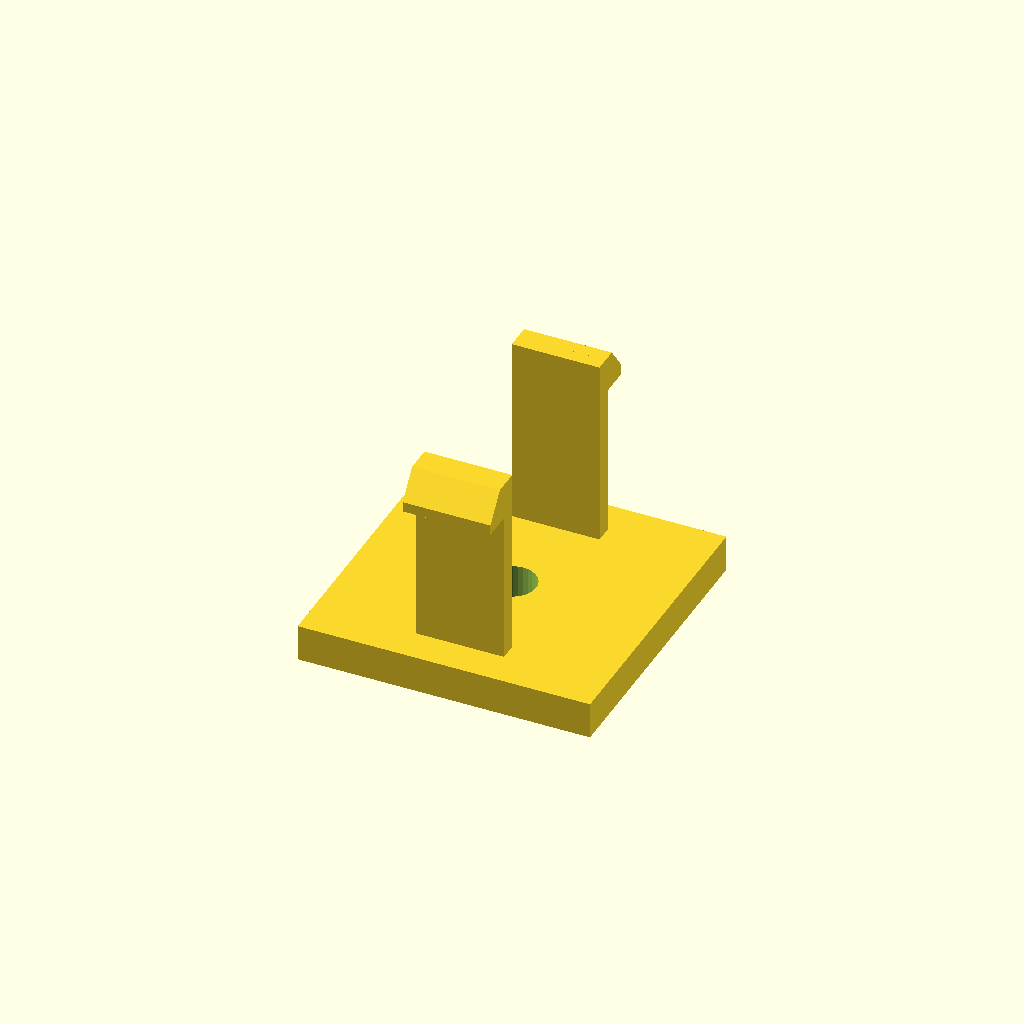
Cell 1: the model at its default parameters.
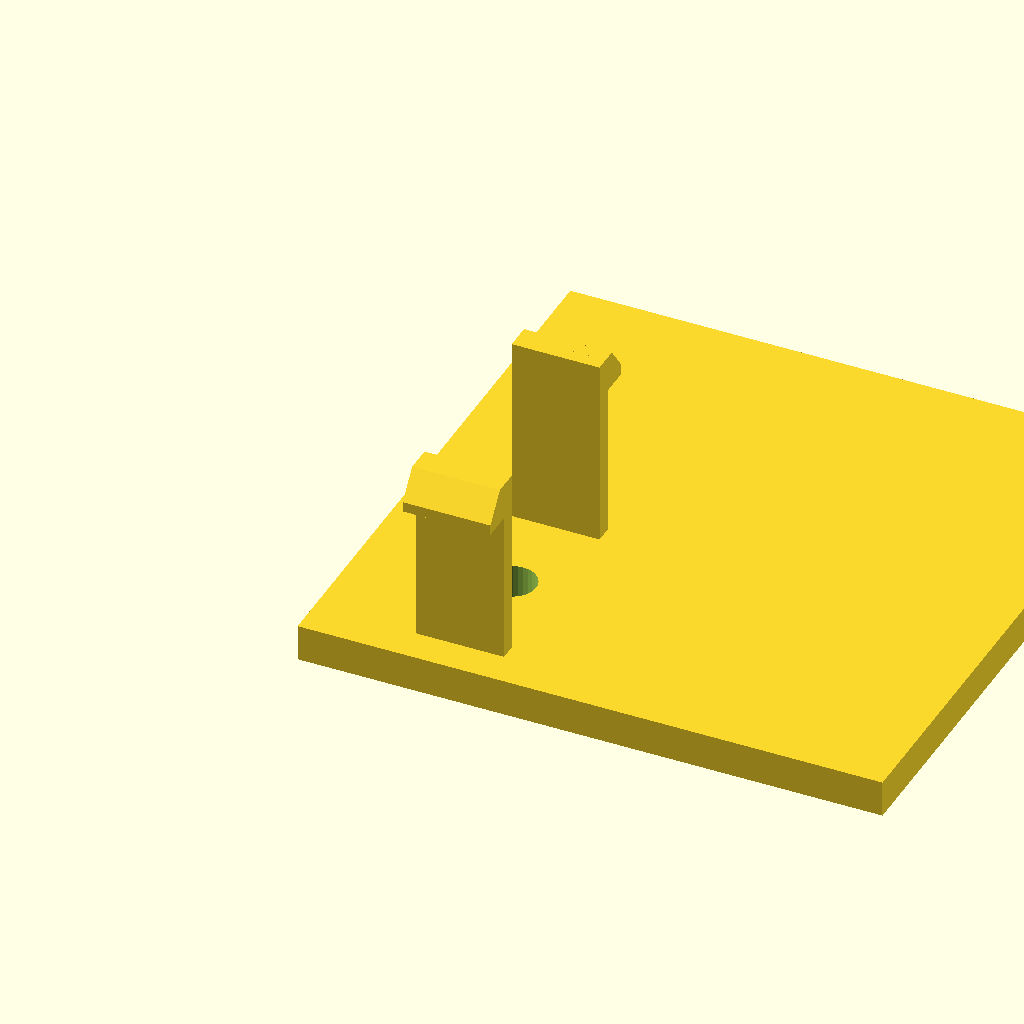
Cell 2: base_d = 80 (everything else at default).
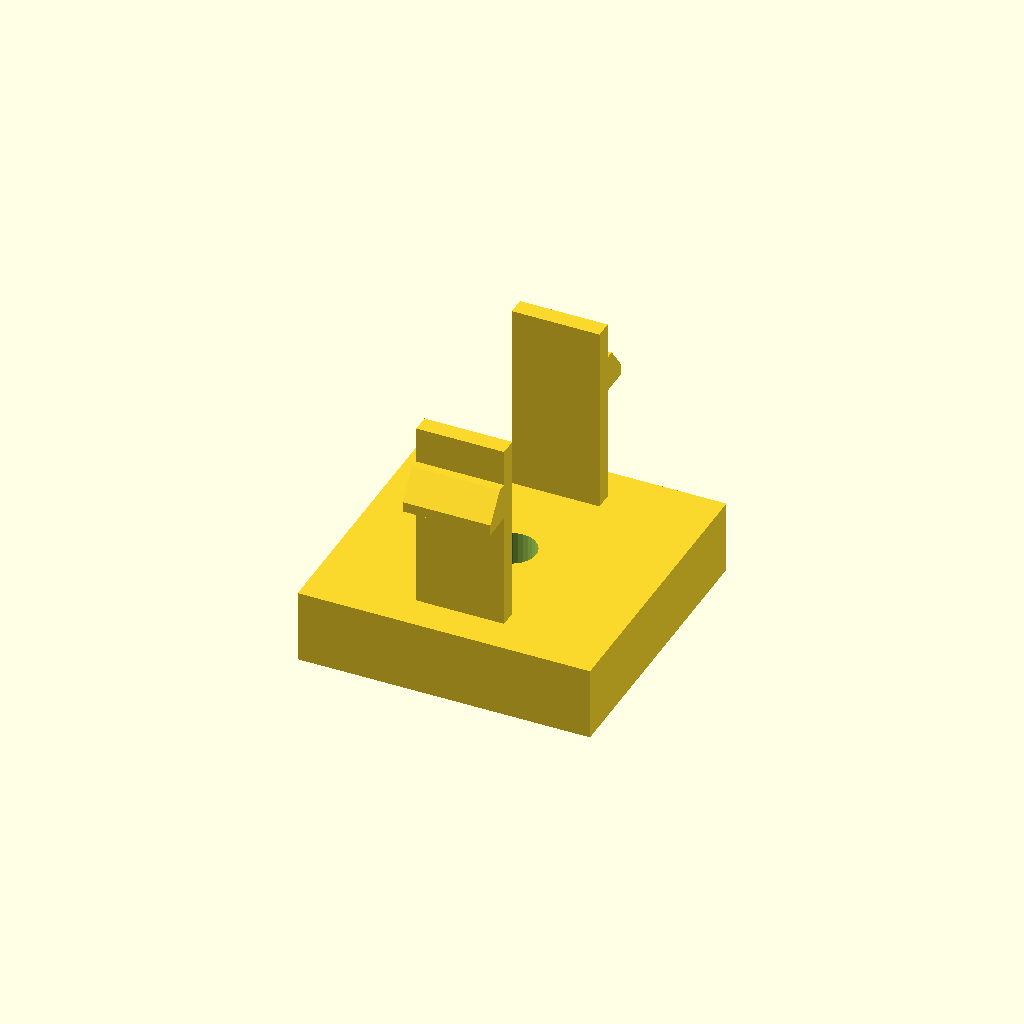
Cell 3: base_h = 10 (everything else at default).
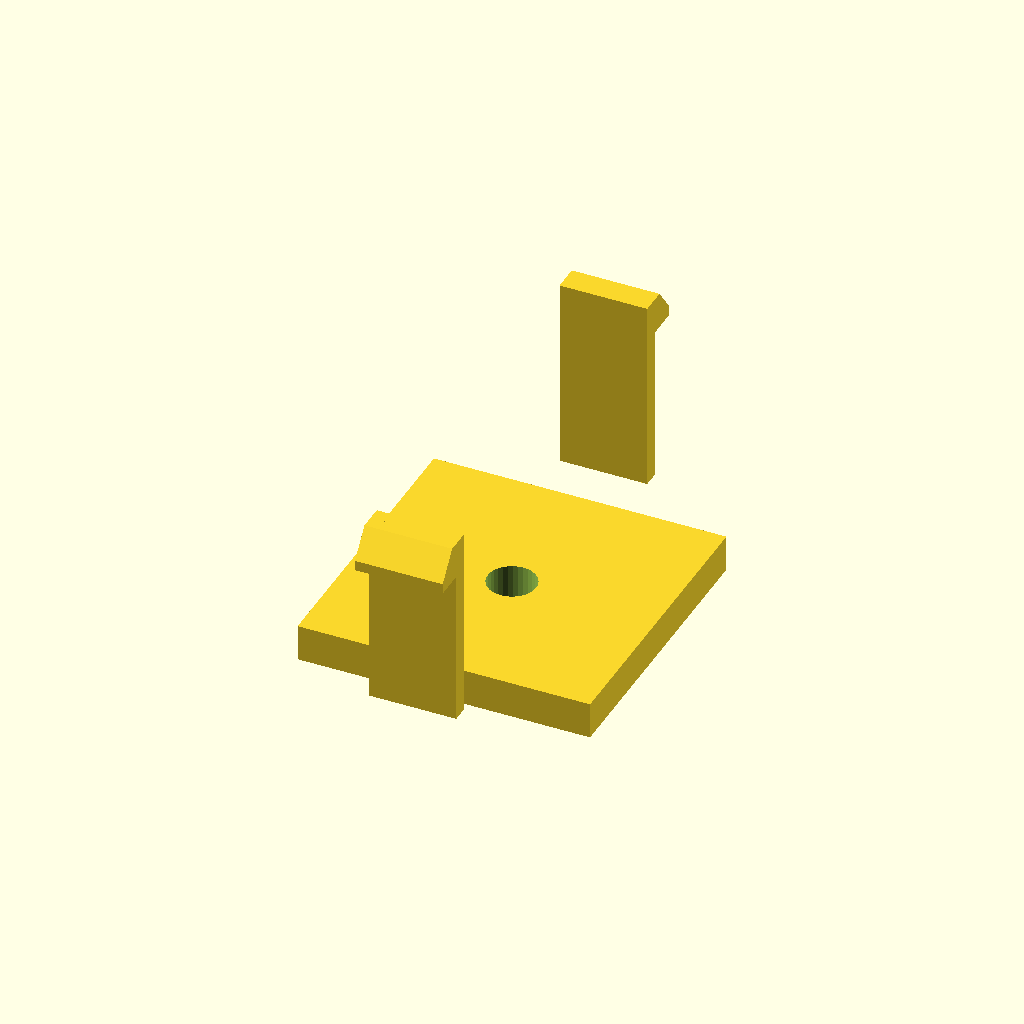
Cell 4: span = 56 (everything else at default).
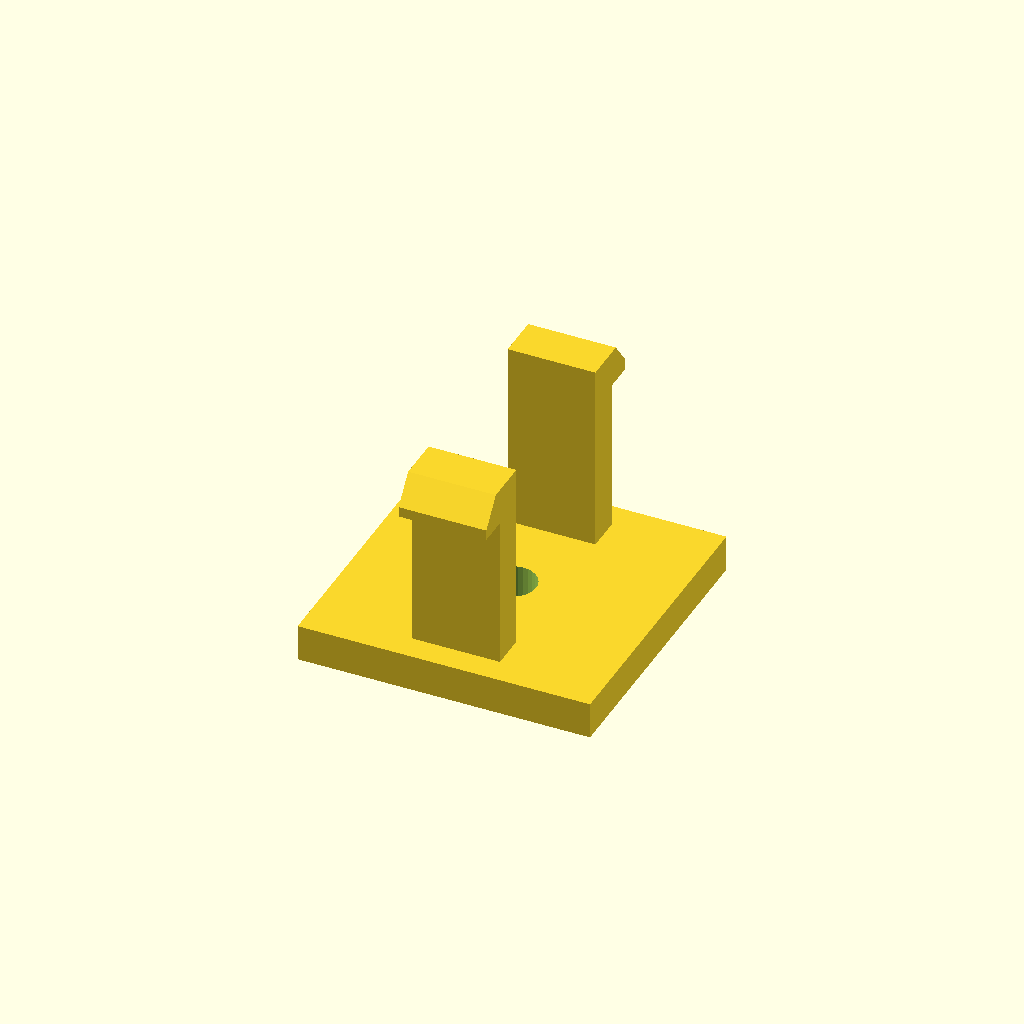
Cell 5 — arm_t set to 4.8, the other parameters unchanged.
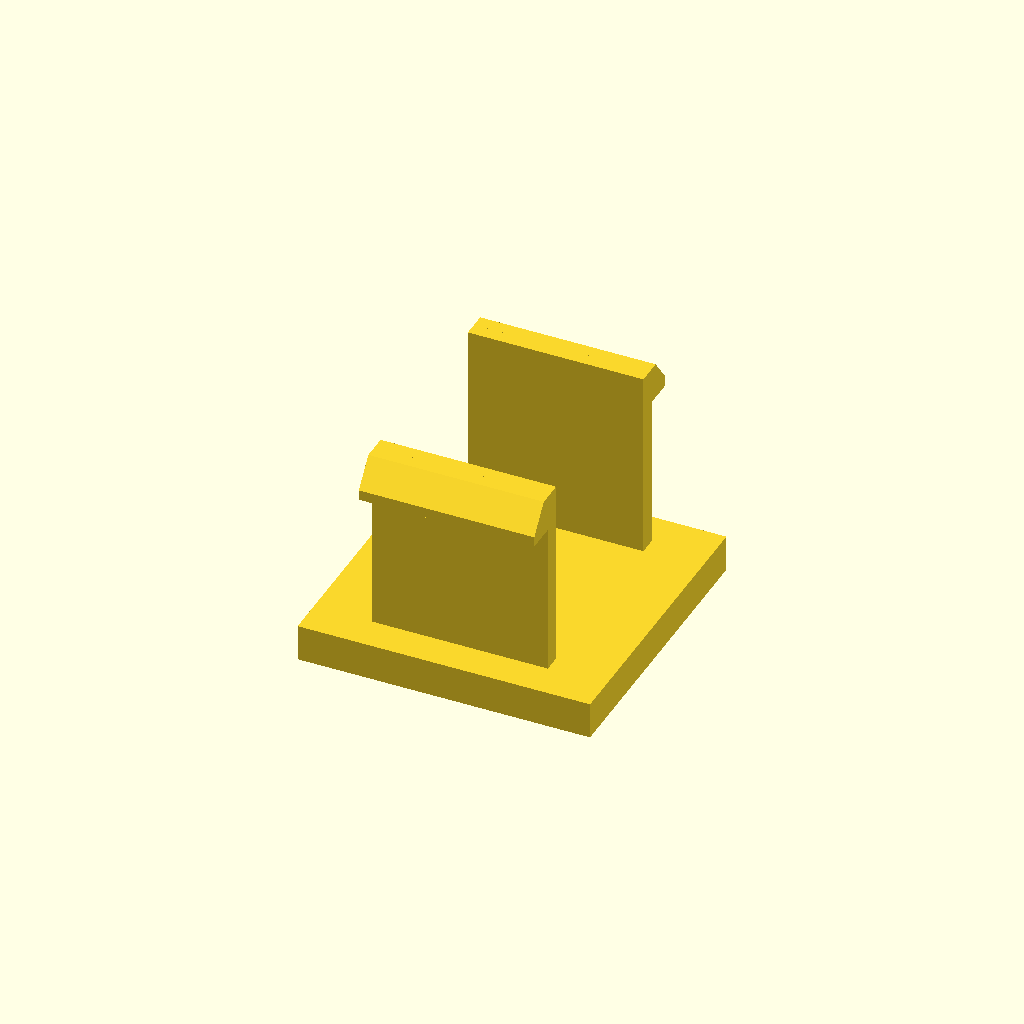
Cell 6: arm_d = 24 (everything else at default).
All cells are drawn from one camera (rotation 55°, 0°, 25°, orthographic, colour scheme Cornfield), so only the parameter changes between them.
The OpenSCAD source (optional_data/data/gen3/snapfits/part_0058.scad):
$fn = 32;

// ----------------------------------------------------------------------
// Snap-fit latch: 2 arms, 26 mm tall, 4.2 mm undercut hooks
// ----------------------------------------------------------------------

// --- parameters (mm) ---
base_d = 40;              // base plate depth
base_h = 5;               // base plate thickness
span = 28;                // distance between opposite arms
arm_t = 2.4;              // arm thickness
arm_d = 12;               // arm width
height = 26;              // free arm length
head_len = 4.2;           // hook reach
head_h = 5;               // hook height
lead = 1.4;               // lead-in ramp thickness
bore_d = 6.6;             // base fixing bore
top_z = 31;               // height of the arm tips above the base

arms = 2;

difference() {
  union() {
    /* base plate, centred on the arm ring */
    translate([-20, -20, 0]) cube([base_d, base_d, base_h]);
    for (a = [0 : 360 / arms : 359]) rotate([0, 0, a]) {
    /* arm, sunk 0.5 mm into the base */
    translate([-arm_d / 2, span / 2 - arm_t / 2, base_h - 0.5]) cube([arm_d, arm_t, height + 0.5]);
    /* hook: a convex hull of a tall inner block and a thin outer lip
       gives a flat undercut below and a lead-in ramp on top */
    hull() {
      translate([-arm_d / 2, span / 2 + arm_t / 2 - 0.6, top_z - head_h]) cube([arm_d, lead + 0.4, head_h]);
      translate([-arm_d / 2, span / 2 + arm_t / 2 - 0.2, top_z - head_h]) cube([arm_d, head_len, lead]);
    }
    }
  }
  translate([0, 0, -2.5]) cylinder(h = base_h + 5, d = bore_d);
}
Customizer parameters (derived from the source; name, type, default, range or options):
base_d: number, default 40
base_h: number, default 5
span: number, default 28
arm_t: number, default 2.4
arm_d: number, default 12
height: number, default 26
head_len: number, default 4.2
head_h: number, default 5
lead: number, default 1.4
bore_d: number, default 6.6
top_z: number, default 31
arms: number, default 2
